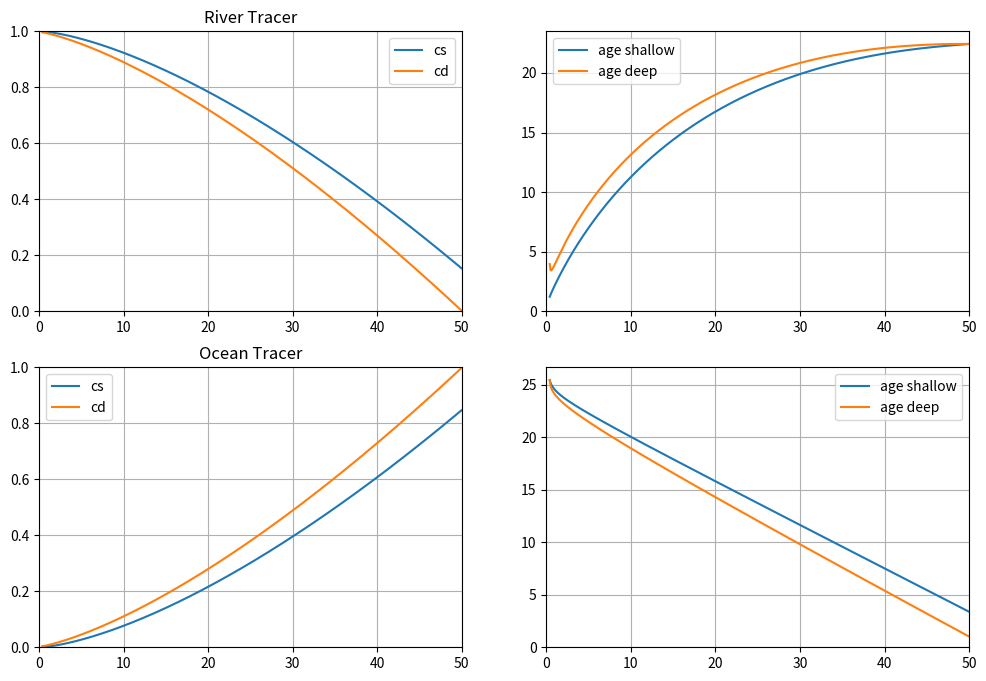

Recreate this plot in Python.
"""
Plot the Chatwin TEF and M solutions.

This is my original development code, before I started packaging functions
in rflx_fun.py (as used in chatwin1.py).
"""

import numpy as np
import matplotlib.pyplot as plt

# Naming convention: s = shallow, d = deep for the two layers

# estuary physical specification
Socn = 30   # ocean salinity (approximate)
ds = 5      # delta_s at mouth
L=50e3      # length of salt intrusion (m)
B = 3e3     # width (m)
hs = 10     # thickness of upper layer (m)
hd = 10     # thickness of lower layer (m)
Qr = 1e3    # river flow (m3/s)
# eventually hs, hd, B, dx and even Qr should be vectors, although then
# the Chatwin solution would not be valid, and one would instead take
# the Sin and Sout from a numical model analyzed using TEF.

# run specifications
NX = 500
ndays = 200
dx = L/NX
exp='' # experiment name

# cell volumes (at bin centers)
dvs = B*hs*dx * np.ones(NX-1)
dvd = B*hd*dx * np.ones(NX-1)
# total volume
V = np.sum(dvs + dvd)

# sinking parameters
wsink = 10 # particle sinking speed (m/day)
sfact = (wsink/86400)*(B*dx) # sinking factor (m3/s)

# note (dt/dv)*B*dx = dt/h; does that make sense?

if True:
    # Chatwin solution
    #
    # convenience factors that define the solution
    a = Socn/(L**1.5)
    alpha = ds/L
    #
    # define x axes (at bin edges)
    # the lower limit of x ensures that Qin[0] = 0
    x = np.linspace((alpha/(2*a))**2,L,NX)
    #
    # Chatwin solution in terms of TEF quantities
    Sin = a*x**1.5 + alpha*x/2
    Sout = a*x**1.5 - alpha*x/2
    if False:
        # analytical form
        Qin = Qr*(a/alpha)*x**0.5 - Qr/2
        Qout = -(Qr*(a/alpha)*x**0.5 + Qr/2)
    else:
        # using Knudsen
        DS = Sin - Sout
        Qin = Qr*Sout/DS
        Qout = -Qr*Sin/DS
    #
    # Mixing: Volume integral landward of a section of the
    # rate of destruction of variance
    M = Qr*(a**2*x**3 - alpha**2*x**2/4)
    # presumably this is equal to Qr*Sin*Sout
    # It would be interesting to also plot dM/dx * dx, the local mixing
else:
    # A very simple solution, just as a proof of concept.
    # The idea is to specify the salinity fields, and then
    # use Knudsen to do the rest.
    x = np.linspace(0,L,NX)
    Sin = np.linspace(ds/10,Socn,NX)
    Sout = np.linspace(0,Socn-ds,NX)
    DS = Sin - Sout
    Qin = Qr*Sout/DS
    Qout = -Qr*Sin/DS
    
# some other calculations from the target salinity field
socn = Sin[-1] # actual ocean salinity
# these are on the midpoints
sin = Sin[:-1] + np.diff(Sin)/2
sout = Sout[:-1] + np.diff(Sout)/2
# freshwater fraction
fws_frac = (socn - sout)/socn
fwd_frac = (socn - sin)/socn
fwv = np.sum(fws_frac*dvs + fwd_frac*dvd)
tres_fw = fwv/(Qr*86400)

# midpoint positions
xm = x[:-1] + np.diff(x)/2

# calculate Efflux-Reflux fractions (a21 and a34), at xm
q1 = Qin[1:]
q3 = Qin[:-1]
q2 = -Qout[1:]
q4 = -Qout[:-1]
s1 = Sin[1:]
s3 = Sin[:-1]
s2 = Sout[1:]
s4 = Sout[:-1]
# notation follows Cokelet and Stewart (1985)
a21 = (q2/q1)*(s2-s4)/(s1-s4) # efflux - up
a34 = (q3/q4)*(s1-s3)/(s1-s4) # reflux - down

# calculate the time step dynamically using some factor (0.9) times
# the shortest time for water to traverse a grid box in the
# along_channel direction (experimets showed that it was unstable for > 1.1)
dt = 0.9 * np.min(dx/(-Qout/(B*hs))) # time step (s)
bs = dt/dvs # dt/dvol shallow
bd = dt/dvd # dt/dvol deep
NT = int(ndays*86400/dt)
NS = 10 # number of saves
NTs = int(NT/NS) # save interval, in timesteps


def c_calc(riv=0, ocn=0, sfact=0):
    # time integration of a boundary value problem
    # NOTE: all variables defined in the calling program are
    # implicitly GLOBAL and so can be used in this function.
    #
    # intial condition vectors
    if exp == 'salt_ic':
        # start with the tracer equal to the salinity field
        csp = sout
        cdp = sin
    else:
        # start with all zeros
        csp = np.zeros(NX-1)
        cdp = np.zeros(NX-1)
    # arrays to save in
    csa = np.nan * np.ones((NS,NX-1))
    cda = np.nan * np.ones((NS,NX-1))
    # time series to save in
    c_tot = np.nan * np.ones(NT) # net amount of tracer
    t_vec = np.nan * np.ones(NT) # time (s)
    f_net = np.nan * np.ones(NT) # net influx of tracer
    #
    tta = 0
    for tt in range(NT):
        # boundary conditions
        c4 = np.concatenate(([riv], csp[:-1])) # river
        c1 = np.concatenate((cdp[1:], [ocn])) # ocean
        # save time series entries
        t_vec[tt] = tt*dt
        c_tot[tt] = np.sum(csp*dvs + cdp*dvd)
        f_net[tt] = q1[-1]*c1[-1] - q2[-1]*csp[-1] + q4[0]*c4[0] - q3[0]*cdp[0]
        # effect of net fluxes
        cs = csp + bs*(q4*c4 + a21*q1*cdp - a34*q4*csp - q2*csp - sfact*csp)
        cd = cdp + bd*(q1*c1 - a21*q1*cdp + a34*q4*csp - q3*cdp + sfact*csp)
        csp = cs.copy()
        cdp = cd.copy()
        if np.mod(tt, NTs) == 0:
            csa[tta,:] = cs
            cda[tta,:] = cd
            tta += 1
    # work on time series
    td_vec = t_vec/86400
    c_tot_from_f = (c_tot[0] +
        np.concatenate(([0.], np.cumsum(f_net*dt)[:-1])))
    
    return csa, cda, td_vec, c_tot, c_tot_from_f
    
def age_calc(riv=0, ocn=0):
    # returns age of water entering from river or ocean
    #
    # intial condition vectors
    # start with all zeros
    csp = np.zeros(NX-1) # normal tracer
    cdp = np.zeros(NX-1)
    ccsp = np.zeros(NX-1) # aging tracer
    ccdp = np.zeros(NX-1)
    #
    tta = 0
    for tt in range(NT):
        # boundary conditions
        c4 = np.concatenate(([riv], csp[:-1])) # river
        c1 = np.concatenate((cdp[1:], [ocn])) # ocean
        cc4 = np.concatenate(([riv], ccsp[:-1])) # river
        cc1 = np.concatenate((ccdp[1:], [ocn])) # ocean
        # effect of net fluxes
        cs = csp + bs*(q4*c4 + a21*q1*cdp - a34*q4*csp - q2*csp)
        cd = cdp + bd*(q1*c1 - a21*q1*cdp + a34*q4*csp - q3*cdp)
        ccs = ccsp + bs*(q4*cc4 + a21*q1*ccdp - a34*q4*ccsp - q2*ccsp) + dt*csp/86400
        ccd = ccdp + bd*(q1*cc1 - a21*q1*ccdp + a34*q4*ccsp - q3*ccdp) + dt*cdp/86400
        csp = cs.copy()
        cdp = cd.copy()
        ccsp = ccs.copy()
        ccdp = ccd.copy()
    
    return cs, cd, ccs, ccd

def plot_it(row=0, ylab='Tracer', xlab=False, leg=False, exp='blank'):
    ax = axes[row,0]
    ax.plot(xm/1e3, csa.T, '-c', linewidth = 1, alpha=.3)
    ax.plot(xm/1e3, cda.T, '-m', linewidth = 1, alpha=.3)
    ax.plot(xm/1e3, csa[-1,:], '-b', linewidth = 2, label = 'Surface')
    ax.plot(xm/1e3, cda[-1,:], '-r', linewidth = 2, label = 'Deep')
    ax.grid(True)
    ax.set_ylabel(ylab)
    ax.set_xlim(0,L/1e3)
    ax.set_ylim(bottom=0)
    if leg:
        ax.legend()
    if xlab:
        ax.set_xlabel('X (km)')
    ax.text(.95, .9, exp,
        transform=ax.transAxes, horizontalalignment='right')
    #
    ax = axes[row,1]
    ax.plot(td_vec, c_tot/V, '-c', linewidth=3)
    ax.plot(td_vec, c_tot_from_f/V, '-k')
    ax.set_xlim(0,ndays)
    ax.set_ylim(bottom=0)
    ax.grid(True)
    if xlab:
        ax.set_xlabel('Time (days)')
    ax.text(.95, .2, 'Volume Averaged '+ylab+' vs. Time',
        transform=ax.transAxes, horizontalalignment='right')
    # residence time
    c0 = c_tot[0]
    c1 = c_tot[-1]
    dc = np.abs(c1-c0)
    itres = np.argmax(np.abs(c_tot-c0) >= dc*(1-1/np.e))
    tres = td_vec[itres]
    try:
        ax.text(.95, .1, ('Residence Time = %0.1f days' % (tres)),
            transform=ax.transAxes, horizontalalignment='right')
    except OverflowError:
        pass
        
# Running the calculation function for different cases, and plotting
plt.close('all')

if False:
    fig, axes = plt.subplots(nrows=3, ncols=2, figsize=(12,8))
    # a tracer that mimics salinity, as a test of the method
    # doubles as an experiment of how long it takes to get to the
    # steady state from zero
    csa, cda, td_vec, c_tot, c_tot_from_f = c_calc(ocn=Sin[-1])
    ax = axes[0,0]
    ax.plot(x/1e3, Sout, ':b', linewidth=3, label='Sout')
    ax.plot(x/1e3, Sin, '--r', linewidth=3, label='Sin')
    plot_it(row=0, ylab='Salinity', leg=True, exp='Reproduce Salinity', xlab=True)
    #
    ax = axes[1,0]
    wup = 86400*q1*a21/(B*dx)
    wdn = -86400*q4*a34/(B*dx)
    ax.plot(xm/1e3, wup, '-m', label='Wup (m/day)')
    ax.plot(xm/1e3, -wdn, '-g', label='-Wdown (m/day)')
    ax.plot(xm/1e3, wup + wdn, '-b', label='Wnet (m/day)')
    ax.plot(xm/1e3, wsink*np.ones(NX-1), '-c', label='-Wsink (m/day)')
    ax.legend()
    ax.grid(True)
    ax.set_xlim(0,L/1e3)
    ax.set_ylim(bottom=0)
    ax.set_xlabel('X (km)')
    #
    ax = axes[1,1]
    ax.plot(x/1e3, Qin, '-r', linewidth=3, label='Qin (m3/s)')
    ax.plot(x/1e3, -Qout, '-b', linewidth=3, label='-Qout (m3/s)')
    ax.legend()
    ax.grid(True)
    ax.set_xlim(0,L/1e3)
    ax.set_ylim(bottom=0)
    ax.set_xlabel('X (km)')
    # alternate residence time based on net c / (influx of c)
    tres_alt = c_tot[-1] / (Qin[-1]*socn*86400)
    ax.text(.95, .1, ('Alt. Residence Time = %0.1f days' % (tres_alt)),
        transform=ax.transAxes, horizontalalignment='right')
    ax.text(.95, .2, ('Freshwater Residence Time = %0.1f days' % (tres_fw)),
        transform=ax.transAxes, horizontalalignment='right')
    #
    # and an experiment on how long it takes to get rid of a salt-like tracer
    exp='salt_ic'
    csa, cda, td_vec, c_tot, c_tot_from_f = c_calc(ocn=0)
    plot_it(row=2, ylab='Salinity', leg=True, exp=exp, xlab=True)

# age
fig, axes = plt.subplots(nrows=2, ncols=2, figsize=(12,8), squeeze=False)

cs, cd, ccs, ccd = age_calc(riv=1)
ax = axes[0,0]
Xm = xm/1e3
ax.plot(Xm, cs, label='cs')
ax.plot(Xm, cd, label='cd')
ax.legend()
ax.set_title('River Tracer')
ax.set_ylim(0,1)
ax.grid(True)
ax.set_xlim(0,L/1e3)

age_s = ccs/cs
age_d = ccd/cd
ax = axes[0,1]
ax.plot(Xm, age_s, label='age shallow')
ax.plot(Xm, age_d, label='age deep')
ax.legend()
ax.set_ylim(bottom=0)
ax.grid(True)
ax.set_xlim(0,L/1e3)

cs, cd, ccs, ccd = age_calc(ocn=1)
ax = axes[1,0]
Xm = xm/1e3
ax.plot(Xm, cs, label='cs')
ax.plot(Xm, cd, label='cd')
ax.legend()
ax.set_title('Ocean Tracer')
ax.set_ylim(0,1)
ax.grid(True)
ax.set_xlim(0,L/1e3)

age_s = ccs/cs
age_d = ccd/cd
ax = axes[1,1]
ax.plot(Xm, age_s, label='age shallow')
ax.plot(Xm, age_d, label='age deep')
ax.legend()
ax.set_ylim(bottom=0)
ax.grid(True)
ax.set_xlim(0,L/1e3)


if False:
    exp = ''
    fig, axes = plt.subplots(nrows=2, ncols=2, figsize=(11,9))
    # a new tracer: river=1, ocean=0, with SINKING
    csa, cda, td_vec, c_tot, c_tot_from_f = c_calc(riv=1, sfact=sfact)
    plot_it(row=0, ylab='Tracer', exp='Tracer Source in River')
    # a new tracer: river=0, ocean=1, with SINKING
    csa, cda, td_vec, c_tot, c_tot_from_f = c_calc(ocn=1, sfact=sfact)
    plot_it(row=1, ylab='Tracer', xlab=True, exp='Tracer Source in Ocean')
    
plt.show()
